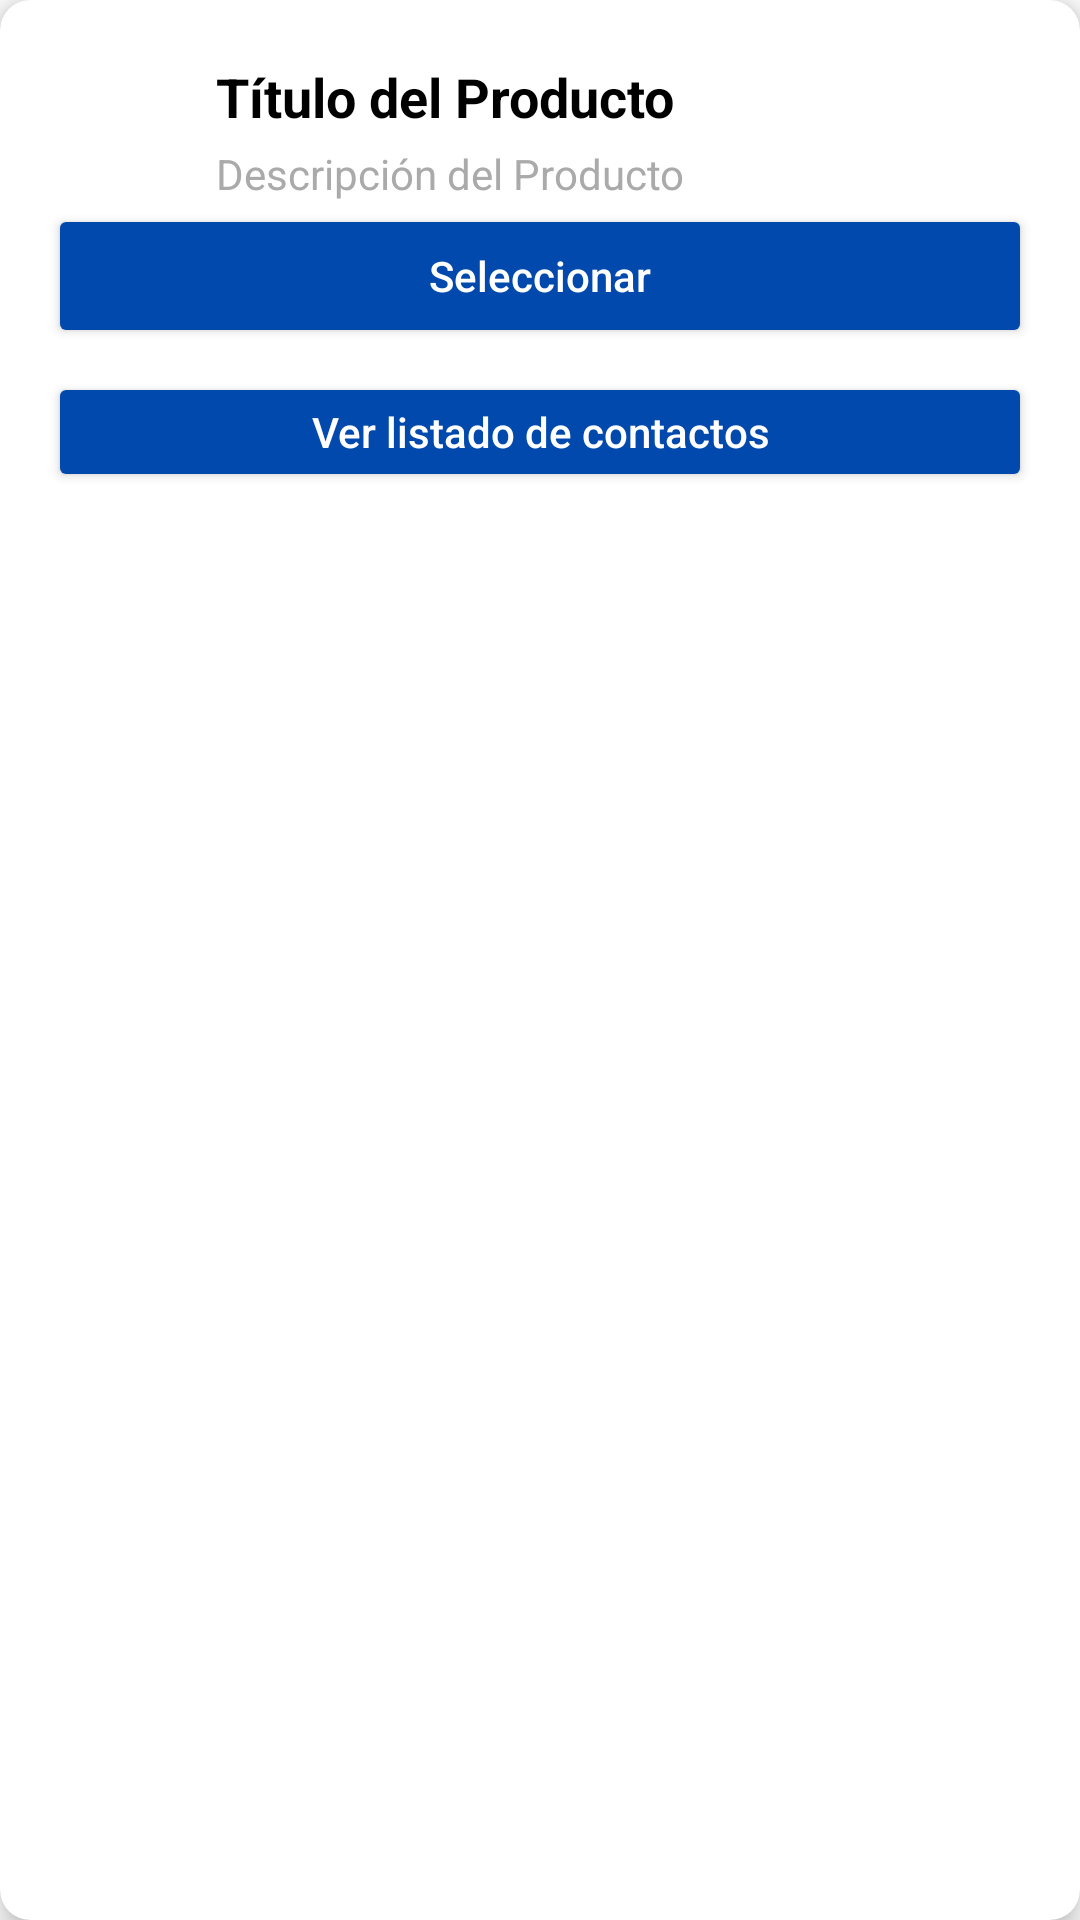

Produce the Android XML layout that renders to this screen, including the resource entries it uses.
<!-- AndroidManifest.xml: application theme AppTheme -->
<!-- res/layout/card_empresa_item.xml -->
<?xml version="1.0" encoding="utf-8"?>
<androidx.cardview.widget.CardView xmlns:android="http://schemas.android.com/apk/res/android"
    xmlns:app="http://schemas.android.com/apk/res-auto"
    android:layout_width="match_parent"
    android:layout_height="wrap_content"
    android:layout_margin="8dp"
    app:cardElevation="6dp"
    app:cardCornerRadius="10dp"
    app:cardBackgroundColor="#FFFFFF">

    <androidx.constraintlayout.widget.ConstraintLayout
        android:layout_width="match_parent"
        android:layout_height="wrap_content"
        android:padding="16dp">

        
        <ImageView
            android:id="@+id/cardIcon"
            android:layout_width="48dp"
            android:layout_height="48dp"
            android:src="@drawable/producto"
            app:layout_constraintStart_toStartOf="parent"
            app:layout_constraintTop_toTopOf="parent"
            app:layout_constraintBottom_toBottomOf="@id/cardTitle"
            android:layout_marginEnd="12dp"/>

        
        <TextView
            android:id="@+id/cardTitle"
            android:layout_width="0dp"
            android:layout_height="wrap_content"
            android:layout_marginStart="8dp"
            android:layout_marginTop="4dp"
            android:ellipsize="end"
            android:maxLines="1"
            android:text="Título del Producto"
            android:textColor="@android:color/black"
            android:textSize="18sp"
            android:textStyle="bold"
            app:layout_constraintEnd_toEndOf="parent"
            app:layout_constraintStart_toEndOf="@id/cardIcon"
            app:layout_constraintTop_toTopOf="parent" />

        
        <TextView
            android:id="@+id/cardDescription"
            android:layout_width="0dp"
            android:layout_height="wrap_content"
            android:layout_marginTop="4dp"
            android:ellipsize="end"
            android:maxLines="2"
            android:text="Descripción del Producto"
            android:textColor="@android:color/darker_gray"
            android:textSize="14sp"
            app:layout_constraintEnd_toEndOf="parent"
            app:layout_constraintStart_toStartOf="@id/cardTitle"
            app:layout_constraintTop_toBottomOf="@id/cardTitle" />

        
        <Button
            android:id="@+id/cardButton"
            android:layout_width="match_parent"
            android:layout_height="wrap_content"
            android:layout_marginTop="4dp"
            android:backgroundTint="#0149AC"
            android:drawableLeft="@drawable/simular"
            android:drawablePadding="8dp"
            android:text="Seleccionar"
            android:textAllCaps="false"
            android:textColor="#FFFFFF"
            app:layout_constraintBottom_toBottomOf="parent"
            app:layout_constraintEnd_toEndOf="parent"
            app:layout_constraintStart_toStartOf="parent"
            app:layout_constraintTop_toTopOf="parent" />

        <Button
            android:id="@+id/contactosButton"
            android:layout_width="match_parent"
            android:layout_height="40dp"
            android:layout_marginTop="8dp"
            android:backgroundTint="#0149AC"
            android:text="Ver listado de contactos"
            android:textAllCaps="false"
            android:textColor="#FFFFFF"
            app:layout_constraintEnd_toEndOf="parent"
            app:layout_constraintStart_toStartOf="parent"
            app:layout_constraintTop_toBottomOf="@id/cardButton" />

    </androidx.constraintlayout.widget.ConstraintLayout>

</androidx.cardview.widget.CardView>
<!-- resources referenced by this layout -->
<resources>
  <style name="AppTheme" parent="Theme.MaterialComponents.Light.NoActionBar">
          
          <item name="colorPrimary">@color/purple_500</item>
          <item name="colorPrimaryVariant">@color/purple_700</item>
          <item name="colorOnPrimary">@color/white</item>
          <item name="colorSecondary">@color/teal_200</item>
          <item name="colorSecondaryVariant">@color/teal_700</item>
          <item name="colorOnSecondary">@color/black</item>
          
      </style>
  <color name="purple_500">#FF6200EE</color>
  <color name="purple_700">#FF3700B3</color>
  <color name="white">#FFFFFFFF</color>
  <color name="teal_200">#FF03DAC5</color>
  <color name="teal_700">#FF018786</color>
  <color name="black">#FF000000</color>
</resources>
